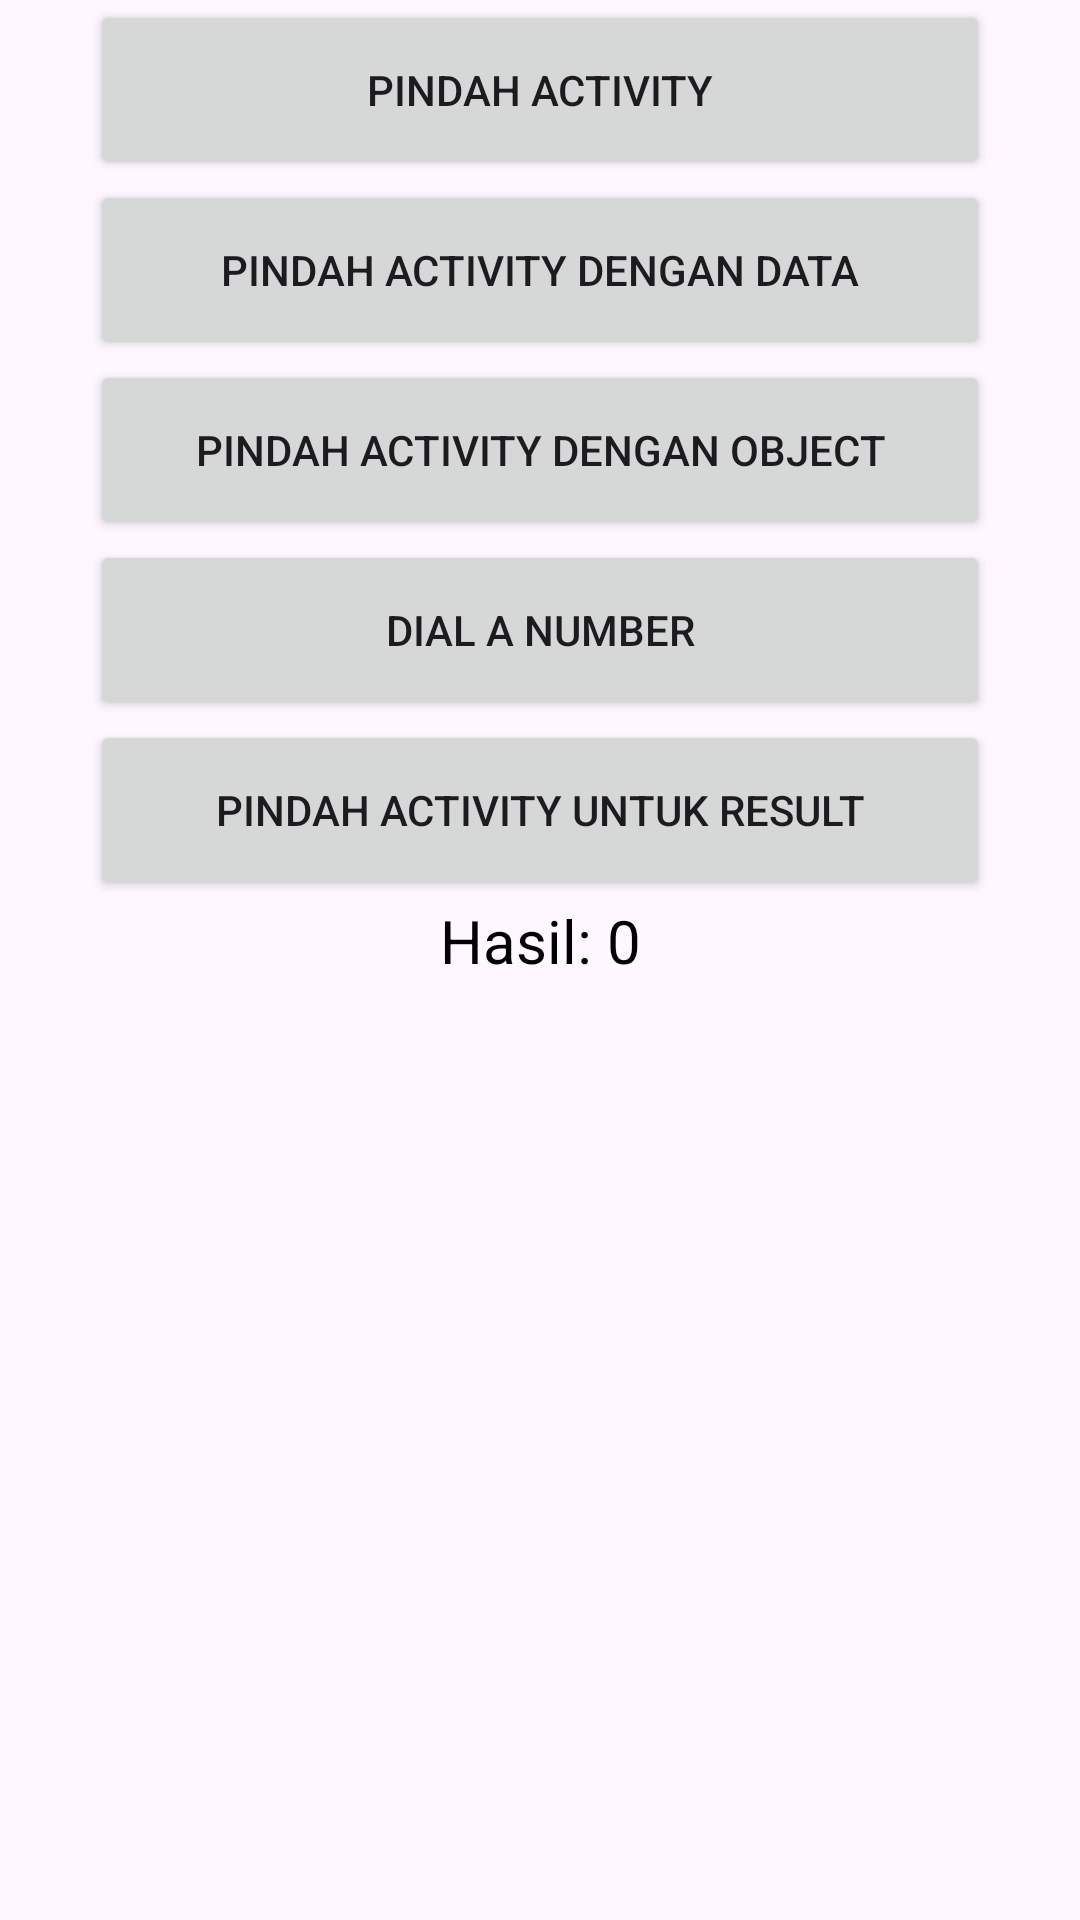

The Android layout XML behind this screen, and the referenced resources:
<!-- AndroidManifest.xml: application theme Theme.ImplementasiIntent -->
<!-- res/layout/activity_main.xml -->
<?xml version="1.0" encoding="utf-8"?>
<LinearLayout xmlns:android="http://schemas.android.com/apk/res/android"
    android:orientation="vertical"
    android:layout_width="match_parent"
    android:layout_height="match_parent"
    android:paddingBottom="@dimen/activity_vertical_margin"
    android:paddingLeft="@dimen/activity_horizontal_margin"
    android:paddingRight="@dimen/activity_horizontal_margin"
    android:paddingTop="@dimen/activity_vertical_margin">

    <Button
        android:id="@+id/btn_move_activity"
        android:layout_width="300dp"
        android:layout_height="60dp"
        android:layout_marginBottom="@dimen/activity_vertical_margin"
        android:layout_gravity="center"
        android:text="@string/move_activity_withoutData" />

    <Button
        android:id="@+id/btn_move_data_activity"
        android:layout_width="300dp"
        android:layout_height="60dp"
        android:layout_marginBottom="@dimen/activity_vertical_margin"
        android:layout_gravity="center"
        android:text="@string/move_activity_withData" />

    <Button
        android:id="@+id/btn_move_object_activity"
        android:layout_width="300dp"
        android:layout_height="60dp"
        android:layout_marginBottom="@dimen/activity_vertical_margin"
        android:layout_gravity="center"
        android:text="@string/move_activity_object" />

    <Button
        android:id="@+id/btn_dial_number"
        android:layout_width="300dp"
        android:layout_height="60dp"
        android:layout_marginBottom="@dimen/activity_vertical_margin"
        android:layout_gravity="center"
        android:text="@string/dial_number"/>

    <Button
        android:id="@+id/btn_move_result"
        android:layout_width="300dp"
        android:layout_height="60dp"
        android:layout_marginBottom="@dimen/activity_vertical_margin"
        android:layout_gravity="center"
        android:text="@string/move_activity_result" />

    <TextView
        android:id="@+id/activity_result"
        android:layout_width="match_parent"
        android:layout_height="wrap_content"
        android:text="@string/hasil"
        android:textAlignment="center"
        android:textColor="@color/black"
        android:textSize="20sp"/>


</LinearLayout>
<!-- resources referenced by this layout -->
<resources>
  <string name="dial_number">Dial A Number</string>
  <string name="hasil">Hasil: 0</string>
  <string name="move_activity_object">Pindah Activity Dengan Object</string>
  <string name="move_activity_result">Pindah Activity Untuk Result</string>
  <string name="move_activity_withData">Pindah Activity Dengan Data</string>
  <string name="move_activity_withoutData">Pindah Activity</string>
  <style name="Theme.ImplementasiIntent" parent="Base.Theme.ImplementasiIntent" />
  <style name="Base.Theme.ImplementasiIntent" parent="Theme.Material3.DayNight.NoActionBar">
          
          
      </style>
  <!-- not gathered from this repository: default colours our renderer supplied (Android Studio template values) -->
  <color name="black">#FF000000</color>
</resources>
